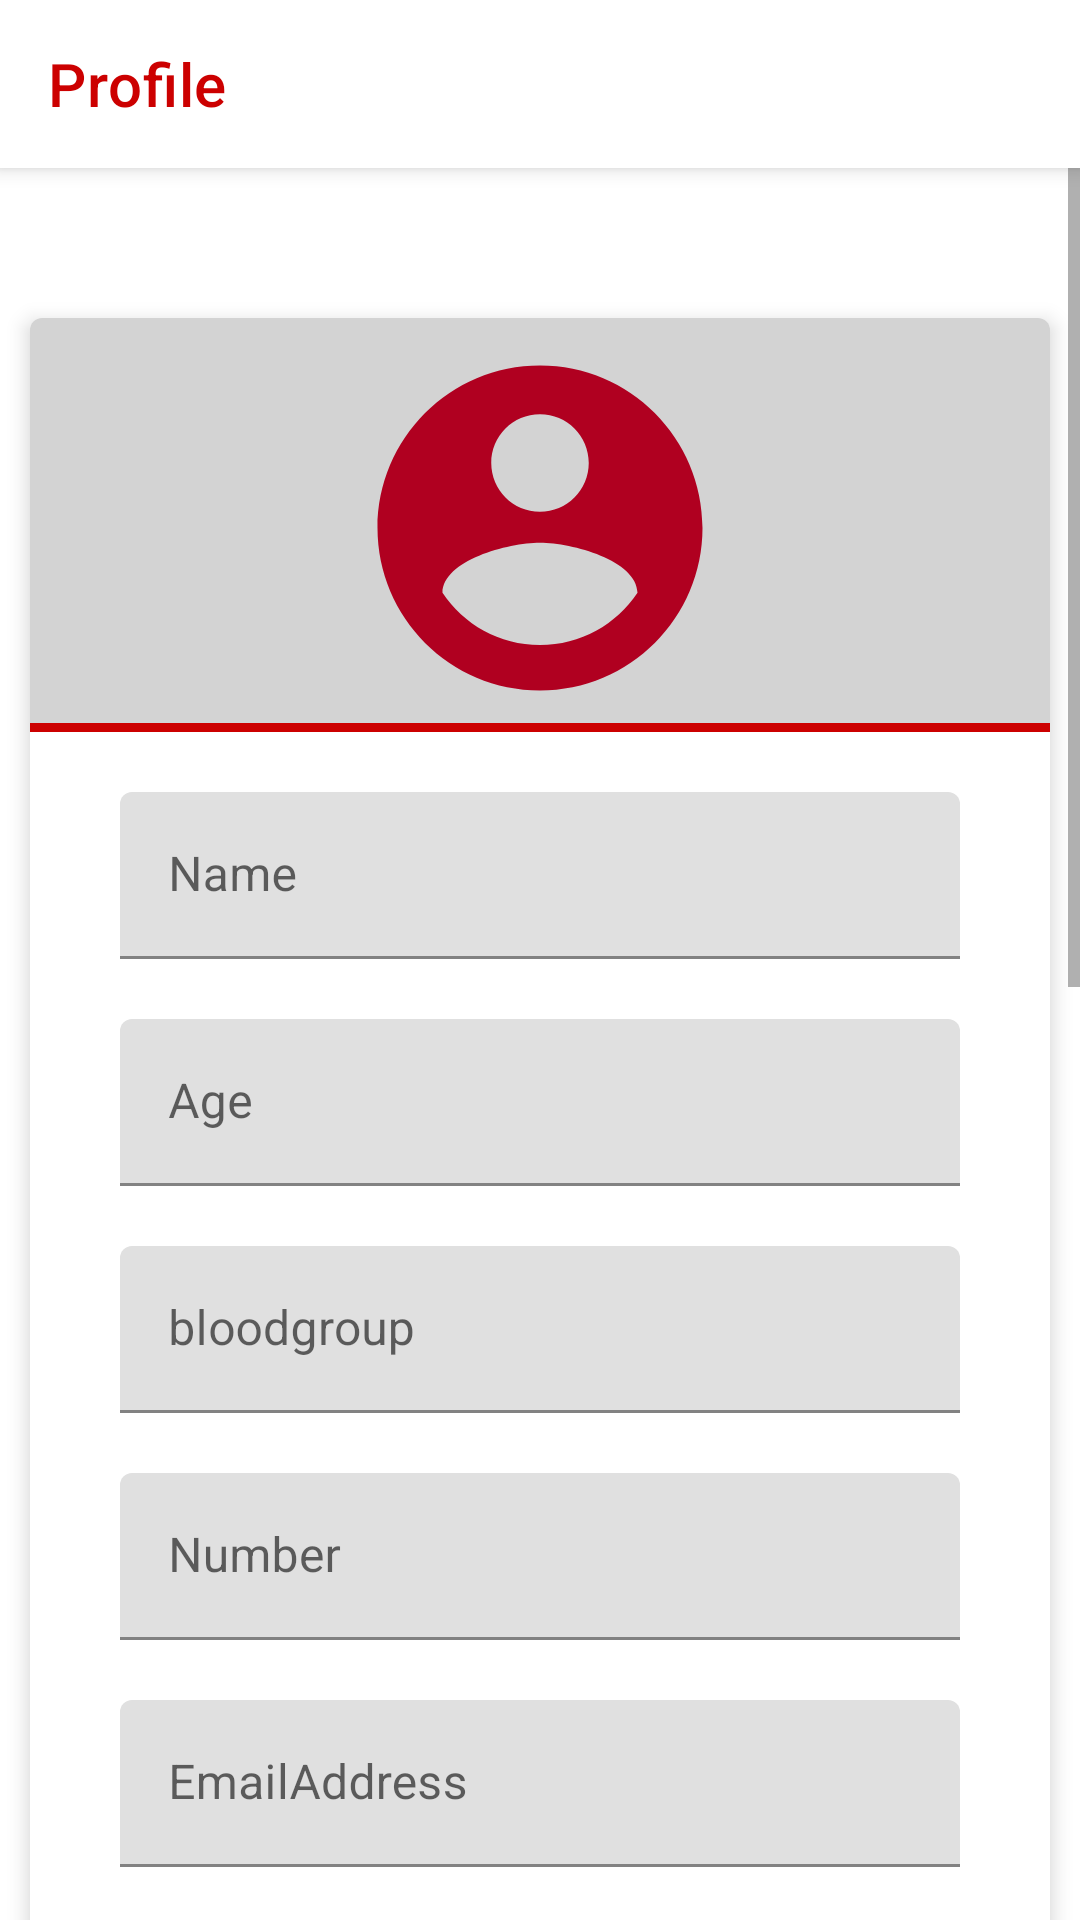

Produce the Android XML layout that renders to this screen, including the resource entries it uses.
<!-- AndroidManifest.xml: application theme AppTheme -->
<!-- res/layout/fragment_profile.xml -->
<?xml version="1.0" encoding="utf-8"?>
<RelativeLayout xmlns:android="http://schemas.android.com/apk/res/android"
    xmlns:app="http://schemas.android.com/apk/res-auto"
    android:orientation="vertical"
    android:layout_width="match_parent"
    android:background="@android:color/white"
    android:layout_height="match_parent">
    <com.google.android.material.appbar.MaterialToolbar
        android:id="@+id/topAppBarprofilepage"
        style="@style/Widget.MaterialComponents.Toolbar.Primary"
        android:layout_width="match_parent"
        android:layout_height="?attr/actionBarSize"
        android:backgroundTint="@android:color/white"
        app:title="@string/Profile"


        app:titleTextColor="@color/colorPrimary" />

    <ScrollView
        android:layout_width="match_parent"
        android:layout_below="@+id/topAppBarprofilepage"
        android:layout_height="match_parent">
        <LinearLayout
            android:layout_width="match_parent"
            android:orientation="vertical"
            android:layout_below="@+id/topAppBarprofilepage"

            android:layout_height="match_parent">




    <com.google.android.material.card.MaterialCardView
        android:layout_width="340dp"
        app:cardElevation="4dp"
        android:layout_marginTop="50dp"
        android:layout_gravity="center"
        android:clickable="true"
        android:focusable="true"
        android:checkable="true"
        android:layout_centerInParent="true"
        android:layout_height="750dp">
        <LinearLayout
            android:layout_width="match_parent"
            android:orientation="vertical"
            android:layout_height="match_parent">
            <LinearLayout
                android:layout_width="match_parent"
                android:orientation="vertical"
                android:background="#d3d3d3"
                android:layout_height="138dp">
            <ImageView
                android:layout_width="130dp"
                android:layout_gravity="center"
                android:layout_marginTop="5dp"
                android:src="@drawable/ic_account_circle_black_24dp"
                android:layout_height="130dp"/>
            <LinearLayout
                android:layout_width="match_parent"
                android:background="@color/colorPrimary"
                android:layout_height="3dp"/>
            </LinearLayout>
        <com.google.android.material.textfield.TextInputLayout

            xmlns:app="http://schemas.android.com/apk/res-auto"
            android:layout_width="280dp"
            android:layout_marginTop="10dp"
            android:layout_gravity="center_horizontal"
            app:boxStrokeColor="@color/colorPrimary"

            app:hintTextColor="@color/colorPrimary"

            app:counterTextColor="@color/colorPrimary"


            android:layout_height="wrap_content"

            android:hint="@string/Name">

            <com.google.android.material.textfield.TextInputEditText
                android:layout_width="match_parent"

                android:id="@+id/prname"
                android:clickable="false"
                android:focusable="false"
                android:inputType="none"

                android:layout_marginTop="10dp"
                android:layout_height="wrap_content" />

        </com.google.android.material.textfield.TextInputLayout>
        <com.google.android.material.textfield.TextInputLayout

            xmlns:app="http://schemas.android.com/apk/res-auto"
            android:layout_width="280dp"
            android:layout_marginTop="10dp"
            android:layout_gravity="center_horizontal"
            app:boxStrokeColor="@color/colorPrimary"

            app:hintTextColor="@color/colorPrimary"

            app:counterTextColor="@color/colorPrimary"


            android:layout_height="wrap_content"

            android:hint="@string/Age">


            <com.google.android.material.textfield.TextInputEditText
                android:layout_width="match_parent"

                android:id="@+id/prnumber"
                android:clickable="false"
                android:focusable="false"
                android:inputType="none"

                android:layout_marginTop="10dp"
                android:layout_height="wrap_content" />

        </com.google.android.material.textfield.TextInputLayout>
        <com.google.android.material.textfield.TextInputLayout

                xmlns:app="http://schemas.android.com/apk/res-auto"
                android:layout_width="280dp"
                android:layout_marginTop="10dp"
                android:layout_gravity="center_horizontal"
                app:boxStrokeColor="@color/colorPrimary"

                app:hintTextColor="@color/colorPrimary"

                app:counterTextColor="@color/colorPrimary"


                android:layout_height="wrap_content"

                android:hint="@string/Blood_group">


                <com.google.android.material.textfield.TextInputEditText
                    android:layout_width="match_parent"

                    android:id="@+id/prblood"

                    android:layout_marginTop="10dp"
                    android:clickable="false"
                    android:focusable="false"
                    android:inputType="none"
                    android:layout_height="wrap_content" />

            </com.google.android.material.textfield.TextInputLayout>
            <com.google.android.material.textfield.TextInputLayout

                xmlns:app="http://schemas.android.com/apk/res-auto"
                android:layout_width="280dp"
                android:layout_marginTop="10dp"
                android:layout_gravity="center_horizontal"
                app:boxStrokeColor="@color/colorPrimary"

                app:hintTextColor="@color/colorPrimary"

                app:counterTextColor="@color/colorPrimary"


                android:layout_height="wrap_content"

                android:hint="@string/Number">


                <com.google.android.material.textfield.TextInputEditText
                    android:layout_width="match_parent"

                    android:id="@+id/donnum"
                    android:clickable="false"
                    android:focusable="false"
                    android:inputType="none"




                    android:layout_marginTop="10dp"
                    android:layout_height="wrap_content" />

            </com.google.android.material.textfield.TextInputLayout>
            <com.google.android.material.textfield.TextInputLayout

                xmlns:app="http://schemas.android.com/apk/res-auto"
                android:layout_width="280dp"
                android:layout_marginTop="10dp"
                android:layout_gravity="center_horizontal"
                app:boxStrokeColor="@color/colorPrimary"

                app:hintTextColor="@color/colorPrimary"

                app:counterTextColor="@color/colorPrimary"


                android:layout_height="wrap_content"

                android:hint="@string/Email_Address">


                <com.google.android.material.textfield.TextInputEditText
                    android:layout_width="match_parent"

                    android:id="@+id/ea"
                    android:clickable="false"
                    android:focusable="false"
                    android:inputType="none"

                    android:layout_marginTop="10dp"
                    android:layout_height="wrap_content" />

            </com.google.android.material.textfield.TextInputLayout>
            <com.google.android.material.textfield.TextInputLayout

                xmlns:app="http://schemas.android.com/apk/res-auto"
                android:layout_width="280dp"
                android:layout_marginTop="10dp"
                android:layout_gravity="center_horizontal"
                app:boxStrokeColor="@color/colorPrimary"

                app:hintTextColor="@color/colorPrimary"

                app:counterTextColor="@color/colorPrimary"


                android:layout_height="wrap_content"

                android:hint="@string/string_Address">


                <com.google.android.material.textfield.TextInputEditText
                    android:layout_width="match_parent"

                    android:id="@+id/a"
                    android:clickable="false"
                    android:focusable="false"
                    android:inputType="none"

                    android:layout_marginTop="10dp"
                    android:layout_height="wrap_content" />

            </com.google.android.material.textfield.TextInputLayout>



            <com.google.android.material.textfield.TextInputLayout

                xmlns:app="http://schemas.android.com/apk/res-auto"
                android:layout_width="280dp"
                android:layout_marginTop="10dp"
                android:layout_gravity="center_horizontal"
                app:boxStrokeColor="@color/colorPrimary"

                app:hintTextColor="@color/colorPrimary"

                app:counterTextColor="@color/colorPrimary"


                android:layout_height="wrap_content"

                android:hint="@string/count">


                <com.google.android.material.textfield.TextInputEditText
                    android:layout_width="match_parent"

                    android:id="@+id/doncount"
                    android:clickable="false"
                    android:focusable="false"
                    android:inputType="none"

                    android:layout_marginTop="10dp"
                    android:layout_height="wrap_content" />

            </com.google.android.material.textfield.TextInputLayout>

        </LinearLayout>



    </com.google.android.material.card.MaterialCardView>

            <LinearLayout
                android:layout_width="match_parent"
                android:layout_height="450dp"
                android:orientation="vertical">

                <TextView
                    android:layout_width="match_parent"

                    android:layout_height="80dp"
                    android:padding="16dp"
                    android:text="@string/smspermission"
                    android:textAlignment="center"
                    android:textColor="@color/colorPrimary"
                    android:textSize="17sp"
                    android:textStyle="bold" />


                <Button
                    android:id="@+id/fback41"
                    android:layout_width="340dp"
                    android:layout_gravity="center_horizontal"
                    android:layout_height="70dp"
                    android:text="@string/fback" />
                <Button
                    android:id="@+id/aboutpagebutton"
                    android:layout_width="340dp"
                    android:visibility="gone"
                    android:layout_gravity="center_horizontal"
                    android:layout_height="70dp"
                    android:text="@string/AD" />

                <Button
                    android:layout_width="340dp"
                    android:layout_gravity="center_horizontal"
                    android:id="@+id/chlang"
                    android:layout_alignParentBottom="true"
                    android:text="@string/clanguagebutton"
                    android:layout_centerHorizontal="true"
                    android:layout_height="70dp" />
            </LinearLayout>
        </LinearLayout>
    </ScrollView>

</RelativeLayout>
<!-- resources referenced by this layout -->
<resources>
  <color name="colorPrimary">@android:color/holo_red_dark</color>
  <!-- drawable ic_account_circle_black_24dp (drawable) -->
  <vector android:height="24dp" android:tint="#B00020"
      android:viewportHeight="24.0" android:viewportWidth="24.0"
      android:width="24dp" xmlns:android="http://schemas.android.com/apk/res/android">
      <path android:fillColor="#FF000000" android:pathData="M12,2C6.48,2 2,6.48 2,12s4.48,10 10,10 10,-4.48 10,-10S17.52,2 12,2zM12,5c1.66,0 3,1.34 3,3s-1.34,3 -3,3 -3,-1.34 -3,-3 1.34,-3 3,-3zM12,19.2c-2.5,0 -4.71,-1.28 -6,-3.22 0.03,-1.99 4,-3.08 6,-3.08 1.99,0 5.97,1.09 6,3.08 -1.29,1.94 -3.5,3.22 -6,3.22z"/>
  </vector>
  <string name="AD">"About Developer"</string>
  <string name="Age">Age</string>
  <string name="Blood_group">bloodgroup</string>
  <string name="Email_Address">EmailAddress</string>
  <string name="Name">Name</string>
  <string name="Number">Number</string>
  <string name="Profile">Profile</string>
  <string name="clanguagebutton">change language</string>
  <string name="count">Donation count</string>
  <string name="fback">Feedback</string>
  <string name="smspermission">Allow sms permission for this app in settings before posting or donating</string>
  <string name="string_Address">Address</string>
  <style name="AppTheme" parent="@style/Theme.MaterialComponents.Light.NoActionBar">
          
          <item name="colorPrimary">@android:color/holo_red_dark</item>
          <item name="colorPrimaryDark">@android:color/holo_red_dark</item>
          <item name="android:statusBarColor">@android:color/white</item>
  
          <item name="colorAccent">@android:color/holo_red_dark</item>
  
      </style>
</resources>
